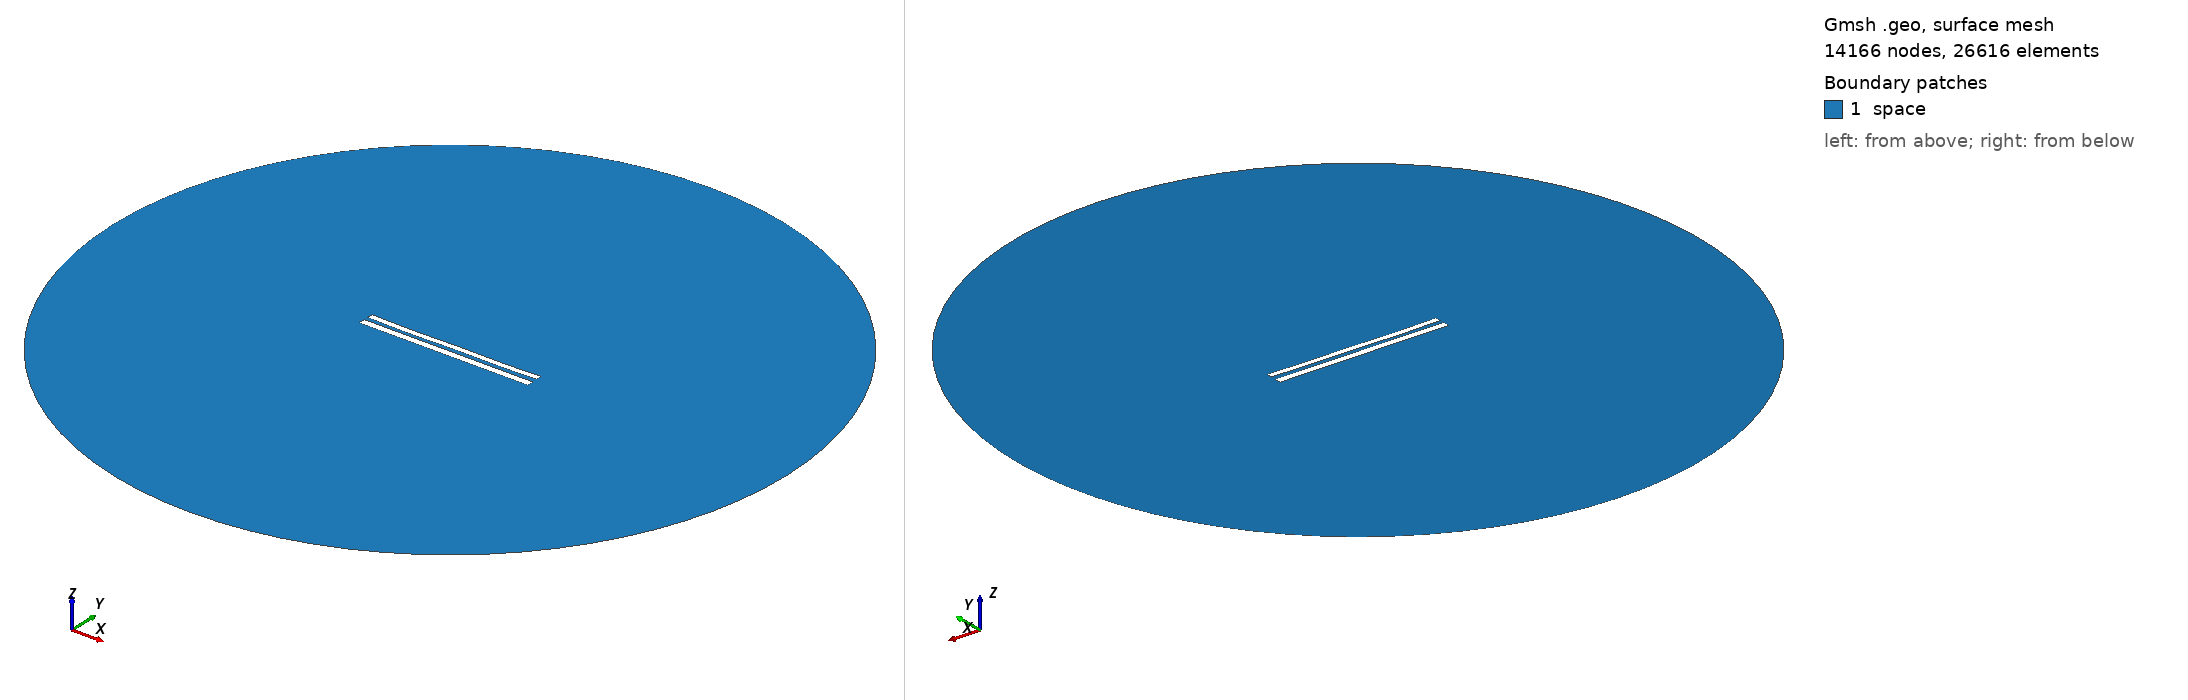

Gmsh geometry script, surface-meshed: 14166 nodes, 26616 surface elements. Boundary patches (legend numbers): 1 space. Left view from above one corner, right view from below the opposite corner. Legend entries are the model's physical surfaces. The drawing asked Gmsh for element sizes between 1% and 20% of the model's largest extent; the script's own settings can give other sizes.

=== 9131.geo (drawn) ===
//---------------------------------------
// Geometry kernel
//---------------------------------------

SetFactory("OpenCASCADE");



//---------------------------------------
// Parameters of the geometry
//---------------------------------------

// Overetch of the upper plate
overetch = 0.25;

// Distance between the plates
distance = 2.5;

// Discretization over the x axis (for the deformation)
nx = 50; 

// Length of the plate
L = 100 - overetch; 

// Number of modes
n = 4; 

// 1st mode coefficient
coeff(1) = 0.07499999999999998;
beta(1) = 0.596864 * 3.1415926535 / L;

// 2nd mode coefficient
coeff(2) = -0.15;
beta(2) = 1.49418 * 3.1415926535 / L;

// 3rd mode coefficient
coeff(3) = -0.075;
beta(3) = 2.50025 * 3.1415926535 / L;

// 4th mode coefficient
coeff(4) = -0.15;
beta(4) = 3.49999 * 3.1415926535 / L;



//---------------------------------------
// Upper plate (deformed rectangle)
//---------------------------------------

// Coordiantes of the upper plate
xmin = -50;
xmax = 50 - overetch;

// Height of the upper plate
yheight = 4 - 2 * overetch;

// Indexes of the points
UpperID[] = {};
LowerID[] = {};
LeftID[] = {};
RightID[] = {};

// Point index
p = 1;

// Horizontal edges
For i In {1:nx}
    x = xmin + (i-1)*(xmax - xmin)/(nx-1);

    y_bottom = distance / 2 + overetch;
    For j In {1:n}
        C = (Cosh(beta(j)*L) + Cos(beta(j)*L)) / (Sinh(beta(j)*L) + Sin(beta(j)*L));
        y_bottom  = y_bottom + coeff(j) * (Cosh(beta(j)*(x+50)) - Cos(beta(j)*(x+50)) - C * (Sinh(beta(j)*(x+50)) - Sin(beta(j)*(x+50))));
    EndFor

    y_top = y_bottom + yheight;

    Point(p) = {x, y_top, 0, 1.0};
    UpperID[i] = p;
    p = p + 1;

    Point(p) = {x, y_bottom, 0, 1.0};
    LowerID[i] = p;
    p = p + 1;
EndFor

// Create point lists
UpperPts[] = {}; LowerPts[] = {};
For i In {1:nx}
  UpperPts[] += {UpperID[i]};
  LowerPts[] += {LowerID[i]};
EndFor

// Build splines
Spline(1) = {UpperPts[]};
Spline(2) = {LowerPts[]};
Line(3) = {LowerPts[nx-1], UpperPts[nx-1]};
Line(4) = {LowerPts[0], UpperPts[0]};

// Build the plane surface
Curve Loop(1) = {2, 3, -1, -4};
Plane Surface(1) = {1};



//---------------------------------------
// Lower plate (rectangle)
//---------------------------------------

// Vertices
Point(1001) = {-50, -1, 0, 1.0};
Point(1002) = { 50, -1, 0, 1.0};
Point(1003) = { 50,  -5, 0, 1.0};
Point(1004) = {-50,  -5, 0, 1.0};

// Edges
Line(5) = {1001, 1002};
Line(6) = {1002, 1003};
Line(7) = {1003, 1004};
Line(8) = {1004, 1001};

// Plane surface
Line Loop(2) = {5, 6, 7, 8};
Plane Surface(2) = {2}; 



//---------------------------------------
// Outer (fictious) boundary
//---------------------------------------

// Points
Point(1005) = {0, 0, 0};       // Center
Point(1006) = {200, 0, 0};     // Start point
Point(1007) = {0, 200, 0};     // 90 degrees
Point(1008) = {-200, 0, 0};    // 180 degrees
Point(1009) = {0, -200, 0};    // 270 degrees

// Circle arcs (each needs start, center, end)
Circle(9) = {1006, 1005, 1007};
Circle(10) = {1007, 1005, 1008};
Circle(11) = {1008, 1005, 1009};
Circle(12) = {1009, 1005, 1006};

// Plane surface for the entire domain
Curve Loop(3) = {9, 10, 11, 12};
Surface(3) = {3};

// Subtract the plates from the whole domain to obtain the actual domain where we want to solve the equations
BooleanDifference{ Surface{3}; Delete; }{ Surface{1}; Surface{2}; Delete; }




//---------------------------------------
// Transfinite Lines/Curves
//---------------------------------------

// Set the number of points on the boundaries
r = 7;

// Plates
Transfinite Curve {1, 2} = 50*r Using Progression 1;
Transfinite Curve {3, 4} = 2*r Using Progression 1;
Transfinite Line {5, 7} = 50*r Using Progression 1;
Transfinite Line {6, 8} = 2*r Using Progression 1;

// Outer boundary
Transfinite Line {9, 10, 11, 12} = 20 Using Progression 1;



//---------------------------------------
// Physical groups
//---------------------------------------                

// Physical curves (boundaries)
Physical Line("force_segment", 10) = {2};
Physical Line("upper_plate", 11) = {1, 3, 4};
Physical Line("lower_plate", 12) = {5, 6, 7, 8};
Physical Line("boundary", 20) = {9, 10, 11, 12};

// Physical Surfaces
Physical Surface("space", 30) = {3};



//---------------------------------------
// 6. Generate the Mesh
//---------------------------------------

// 2D mesh generation
Mesh 2;
